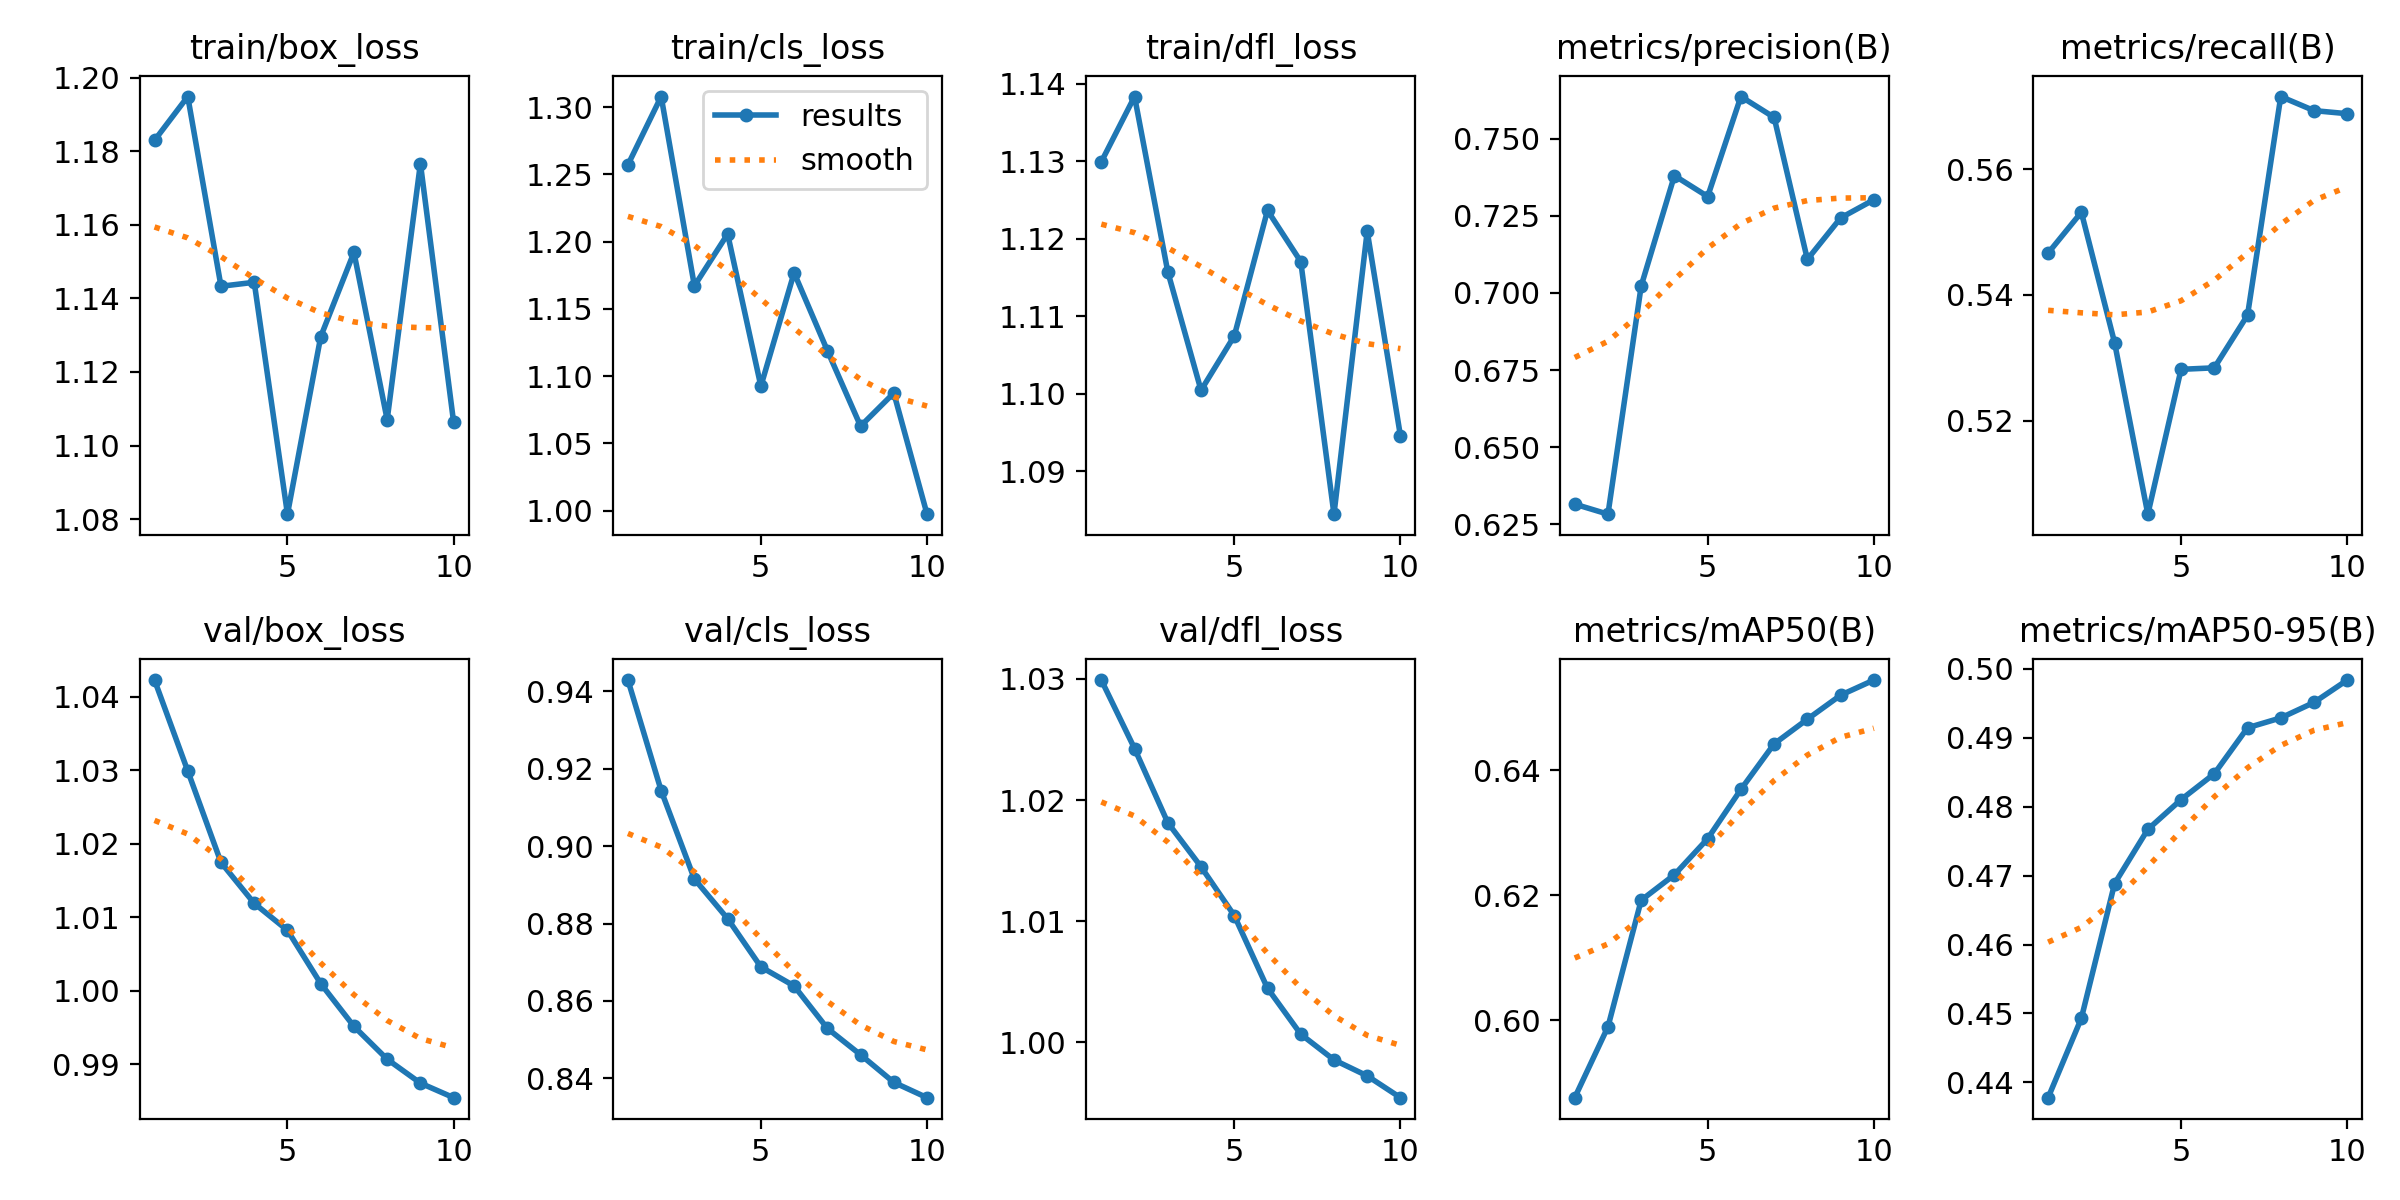

The table this chart was drawn from, first rows:
epoch, time, train/box_loss, train/cls_loss, train/dfl_loss, metrics/precision(B), metrics/recall(B), metrics/mAP50(B), metrics/mAP50-95(B), val/box_loss, val/cls_loss, val/dfl_loss, lr/pg0, lr/pg1, lr/pg2
1, 7.293, 1.183, 1.257, 1.13, 0.6315, 0.5467, 0.5877, 0.4378, 1.042, 0.943, 1.03, 7.14e-06, 7.14e-06, 7.14e-06
2, 8.884, 1.195, 1.308, 1.138, 0.6283, 0.5532, 0.599, 0.4493, 1.03, 0.9144, 1.024, 1.39385e-05, 1.39385e-05, 1.39385e-05
3, 10.45, 1.143, 1.167, 1.116, 0.7023, 0.5324, 0.6192, 0.4688, 1.017, 0.8915, 1.018, 1.90876e-05, 1.90876e-05, 1.90876e-05
4, 12.01, 1.144, 1.206, 1.1, 0.738, 0.5051, 0.6233, 0.4767, 1.012, 0.8813, 1.014, 2.25874e-05, 2.25874e-05, 2.25874e-05
5, 13.58, 1.081, 1.093, 1.107, 0.7313, 0.5282, 0.629, 0.481, 1.008, 0.8688, 1.01, 2.44378e-05, 2.44378e-05, 2.44378e-05
6, 15.11, 1.13, 1.177, 1.124, 0.7637, 0.5284, 0.6369, 0.4848, 1.001, 0.8639, 1.004, 2.4639e-05, 2.4639e-05, 2.4639e-05
7, 16.79, 1.153, 1.119, 1.117, 0.7569, 0.5368, 0.6442, 0.4914, 0.9952, 0.8529, 1.001, 2.31907e-05, 2.31907e-05, 2.31907e-05
8, 18.34, 1.107, 1.063, 1.084, 0.7109, 0.5716, 0.6481, 0.4929, 0.9907, 0.8461, 0.9986, 2.00932e-05, 2.00932e-05, 2.00932e-05
9, 19.93, 1.177, 1.087, 1.121, 0.7243, 0.5693, 0.652, 0.4951, 0.9874, 0.839, 0.9972, 1.53462e-05, 1.53462e-05, 1.53462e-05
10, 21.48, 1.106, 0.9973, 1.095, 0.7302, 0.5688, 0.6544, 0.4984, 0.9855, 0.835, 0.9954, 8.94999e-06, 8.94999e-06, 8.94999e-06
